Run: headless pygame with SDL's dummy video driver; simulated clock (each Clock.tick advances the game by its frame time, no real sleeping); random seed 0; keys injected as events and as key.get_pressed() state; no mouse input.
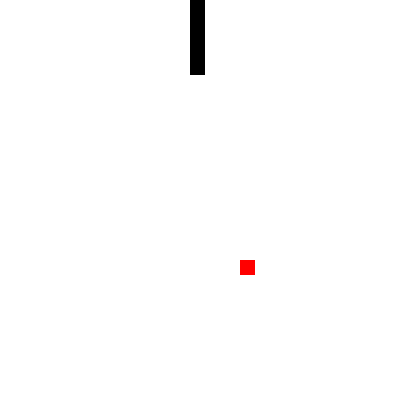
Frame 1 of 1 · flips 1–60 · no input (game ended)

The pygame program that drew these frames:

import pygame
import sys
from random import randint


def sair():
    pygame.quit()
    sys.exit()


def muda_lugar(x, y, dir, obj):
    for c in obj:
        c.lugares_mudar.append([x, y, dir])


def direcoes_opostas(dir1, dir2):
    opostos = [['cima', 'baixo'], ['direita', 'esquerda']]
    for c in opostos:
        if dir1 == c[0] and dir2 == c[1]:
            return True
        elif dir1 == c[1] and dir2 == c[0]:
            return True
    return False


class Retangulos_Brancos(pygame.Rect):
    def __init__(self, pos, tam, dir):
        super().__init__(pos, tam)
        self.direcao = dir
        self.lugares_mudar = []
        self.velocidade = 5

    def mover(self):
        if self.direcao == 'cima':
            self.y -= self.velocidade
        elif self.direcao == 'baixo':
            self.y += self.velocidade
        elif self.direcao == 'direita':
            self.x += self.velocidade
        elif self.direcao == 'esquerda':
            self.x -= self.velocidade

    def verifica_direcao(self):
        if len(self.lugares_mudar) > 0:
            if self.x == self.lugares_mudar[0][0] and self.y == self.lugares_mudar[0][1]:
                if not direcoes_opostas(self.direcao, self.lugares_mudar[0][2]):
                    self.direcao = self.lugares_mudar[0][2]
                self.lugares_mudar.pop(0)


class Cobra:
    def __init__(self, tela):
        self.tela = tela
        self.partes = []
        self.posx, self.posy = 0, 0
        for c in range(0, 5):
            self.partes.append(Retangulos_Brancos([190, 190+15*c], [15, 15], 'cima'))

    def mostrar(self):
        for c in self.partes:
            pygame.draw.rect(self.tela, (0, 0, 0), c)

    def andar(self):
        for c in self.partes:
            c.verifica_direcao()
            c.mover()

    def mudar_direcoes(self, event):
        self.posx, self.posy = self.partes[0].x, self.partes[0].y
        if event.key == pygame.K_DOWN:
            muda_lugar(self.posx, self.posy, 'baixo', self.partes)
        elif event.key == pygame.K_UP:
            muda_lugar(self.posx, self.posy, 'cima', self.partes)
        elif event.key == pygame.K_RIGHT:
            muda_lugar(self.posx, self.posy, 'direita', self.partes)
        elif event.key == pygame.K_LEFT:
            muda_lugar(self.posx, self.posy, 'esquerda', self.partes)


class Maca:
    def __init__(self, tela):
        self.tela = tela
        x, y = randint(0, 38), randint(0, 38)
        self.ret = pygame.Rect([10*x, 10*y], [15, 15])

    def mostrar(self):
        pygame.draw.rect(self.tela, [255, 0, 0], self.ret)

    def mudar_pos(self):
        self.ret.x = 10*randint(0, 38)
        self.ret.y = 10*randint(0, 38)


pygame.init()

tela = pygame.display.set_mode([400, 400])
pygame.display.set_caption('Jogo da Cobra')
tempo = pygame.time.Clock()

rec = Cobra(tela)
maca = Maca(tela)

while True:
    for event in pygame.event.get():
        if event.type == pygame.QUIT:
            sair()
        if event.type == pygame.KEYDOWN:
            rec.mudar_direcoes(event)
    tela.fill((255, 255, 255))

    if maca.ret.colliderect(rec.partes[0]):
        maca.mudar_pos()
        direc = rec.partes[-1].direcao
        x = rec.partes[-1].x
        y = rec.partes[-1].y
        if direc == 'cima':
            y += 15
        elif direc == 'baixo':
            y -= 15
        elif direc == 'direita':
            x -= 15
        elif direc == 'esquerda':
            x += 15
        rec.partes.append(Retangulos_Brancos([x, y], [15, 15], direc))
        rec.partes[-1].lugares_mudar = rec.partes[-2].lugares_mudar.copy()

    rec.mostrar()
    rec.andar()
    maca.mostrar()


    pygame.display.update()
    tempo.tick(30)
    for n in range(len(rec.partes)):
        if n != 1 and n != 0:
            if rec.partes[0].colliderect(rec.partes[n]):
                sair()
    if rec.partes[0].x < 0 or rec.partes[0].x > 385 or rec.partes[0].y < 0 or rec.partes[0].y > 385:
        sair()
